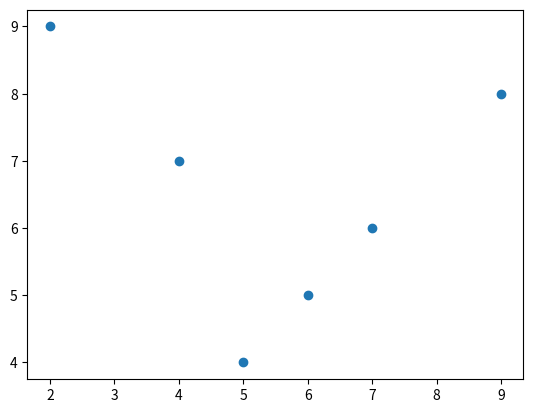

Here is the Python script that generated this plot:
import matplotlib.pyplot as plt
import numpy as np
x = np.array([2,9,4,7,6,5])
y = np.array([9,8,7,6,5,4])
plt.plot(x,y,'o')
plt.show()